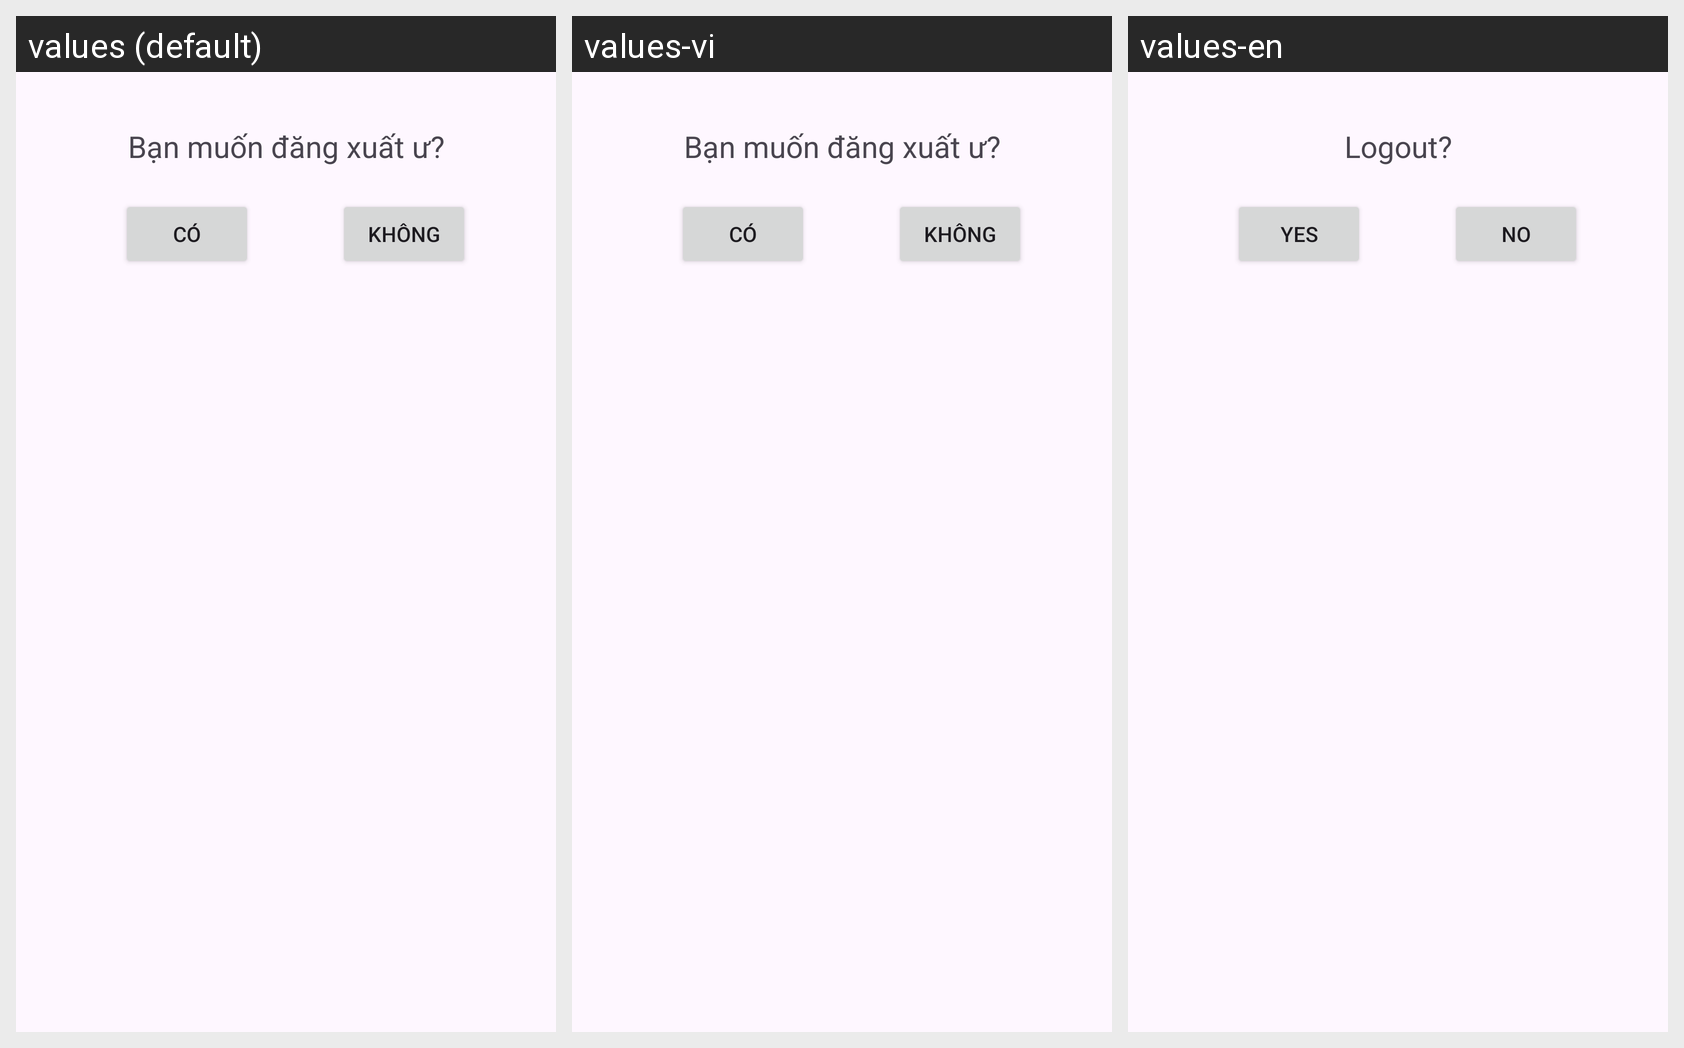

This grid shows one Android layout under several languages. Give, for every string resource on the screen, its name, the default text and each shown locale's text.
Android screen res/layout/mgb_logout.xml rendered under 3 locales, left to right: values (default), values-vi, values-en. Device: Nexus 5 (rendered at 1080×1920; each locale shown at half size, 540×960, under a caption strip naming it); theme Theme.Ltdd_App_mang_xa_hoi.
Strings drawn on this screen, with the default value and each locale's value (text and hints the layout hard-codes, and strings that could not be matched under every locale, appear in the picture but are not listed):

havelogout
  values: Bạn muốn đăng xuất ư?
  values-vi: Bạn muốn đăng xuất ư?
  values-en: Logout?

yes
  values: Có
  values-vi: Có
  values-en: Yes

no
  values: Không
  values-vi: Không
  values-en: No
